Photos from the image-classification dataset "GCD" in the GitHub repository stefan-alex02/UBB-Y3-AI-Research. Its 7 classes are: cumulus, altocumulus, cirrus, clear sky, stratocumulus, cumulonimbus, mixed clouds.

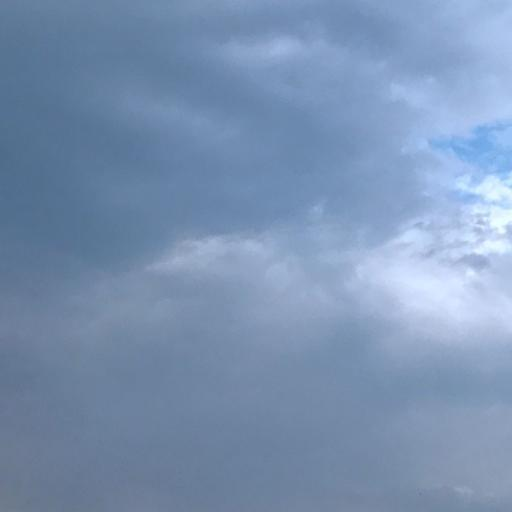
Label: cumulonimbus

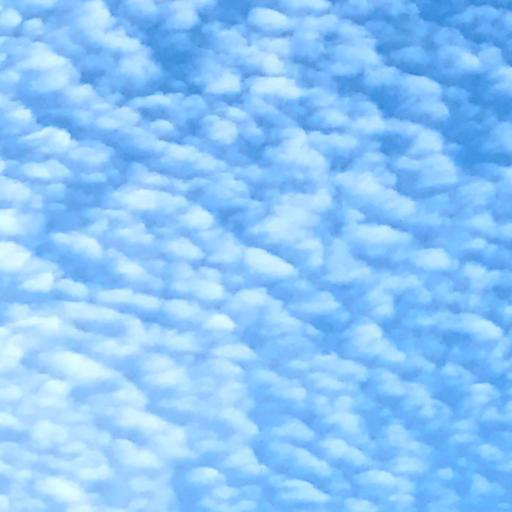
Label: altocumulus

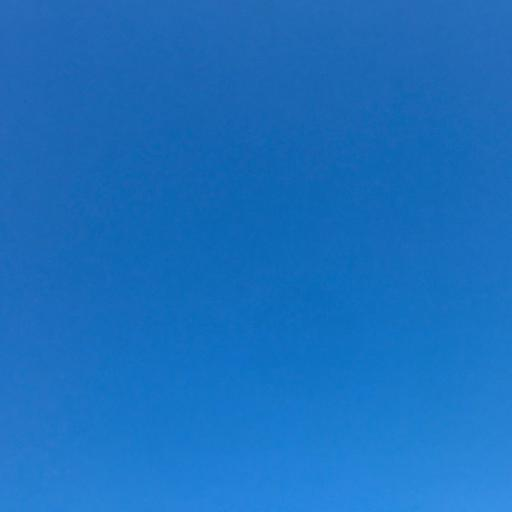
Label: clear sky

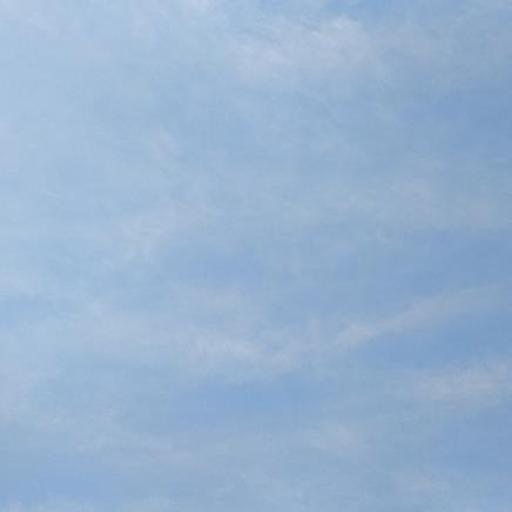
Label: cirrus

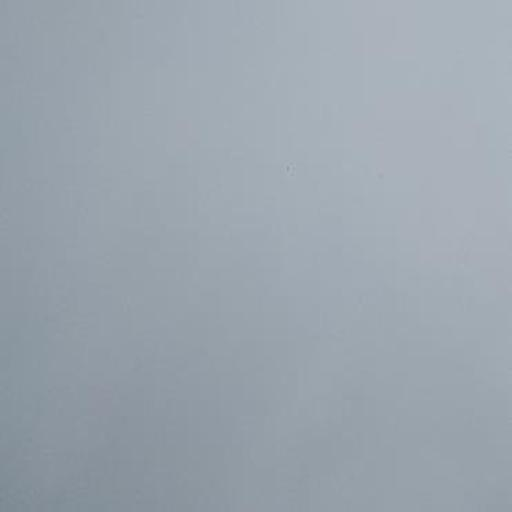
Label: stratocumulus

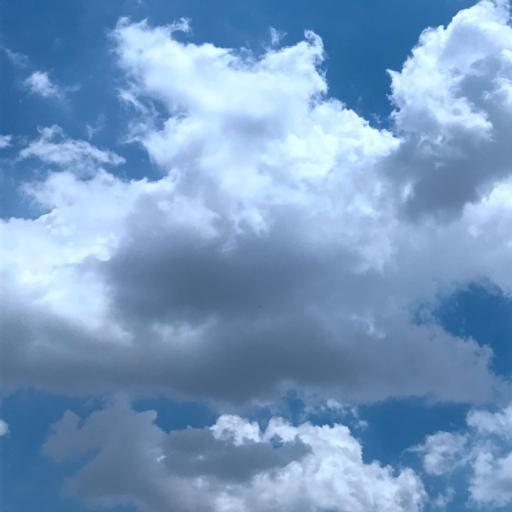
Label: cumulus
